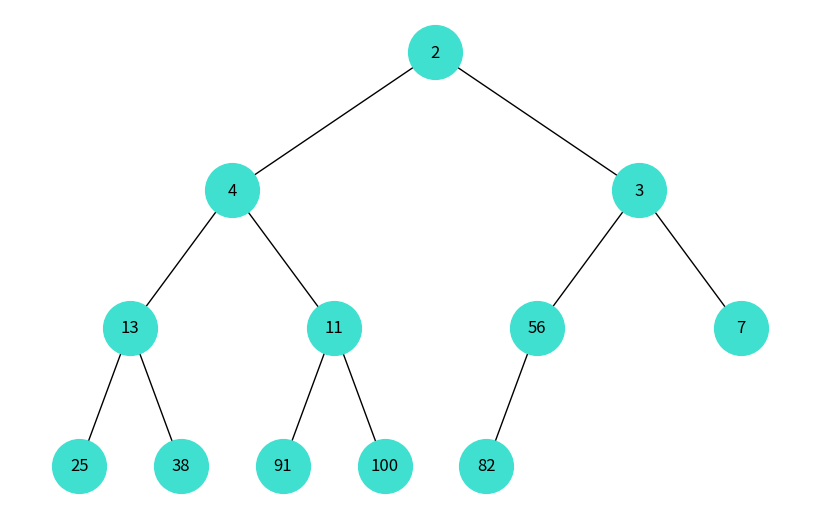
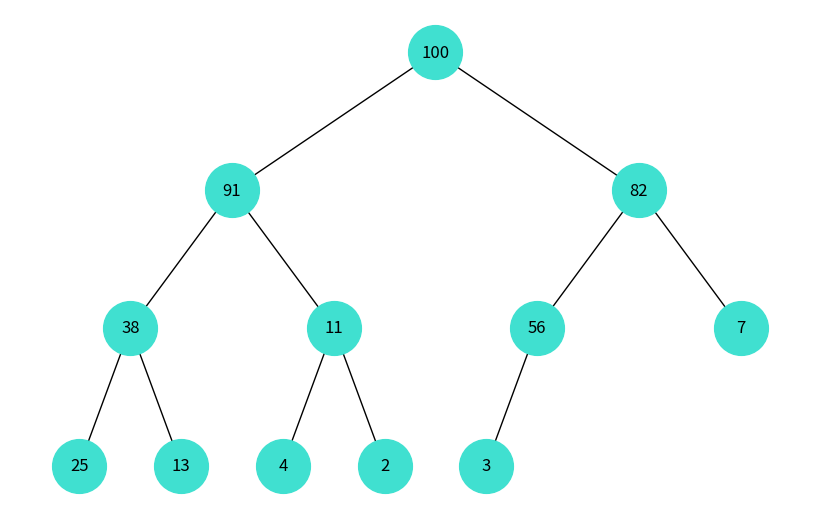

These figures' Python source, in order:
import heapq

import matplotlib.pyplot as plt
import networkx as nx


def add_edges(graph, heap, parent_index, pos, x, y, layer):
    """
    Recursive function going through the heap, adding nodes and edges between nodes to the graph
    """
    if parent_index < 0 or parent_index >= len(heap) - 1:
        return graph

    parent = heap[parent_index]
    graph.add_node(parent)
    left_child_index = 2 * parent_index + 1
    right_child_index = 2 * parent_index + 2

    # adding left subtree
    if left_child_index < len(heap):
        left_child = heap[left_child_index]
        graph.add_edge(parent, left_child)
        left_pos = x - 1 / 2**layer
        pos[left_child] = (left_pos, y - 1)
        add_edges(
            graph, heap, left_child_index, pos, x=left_pos, y=y - 1, layer=layer + 1
        )

    # adding right subtree
    if right_child_index < len(heap):
        right_child = heap[right_child_index]
        graph.add_edge(parent, right_child)
        right_pos = x + 1 / 2**layer
        pos[right_child] = (right_pos, y - 1)
        add_edges(
            graph, heap, right_child_index, pos, x=right_pos, y=y - 1, layer=layer + 1
        )

    return graph


def draw_heap(heap, max_heap=False):
    if max_heap:
        heap = [-i for i in heap]
    heapq.heapify(heap)
    if max_heap:
        heap = [-i for i in heap]

    graph = nx.DiGraph()
    pos = {(heap[0]): (0, 0)}
    heap_graph = add_edges(graph, heap, 0, pos, x=0, y=0, layer=1)

    plt.figure(figsize=(8, 5))
    nx.draw(
        heap_graph,
        pos=pos,
        with_labels=True,
        arrows=False,
        node_size=1500,
        node_color="turquoise",
    )
    plt.show()


def main():
    heap = [100, 2, 3, 25, 11, 82, 7, 13, 38, 91, 4, 56]

    draw_heap(heap)
    draw_heap(heap, max_heap=True)


if __name__ == "__main__":
    main()
